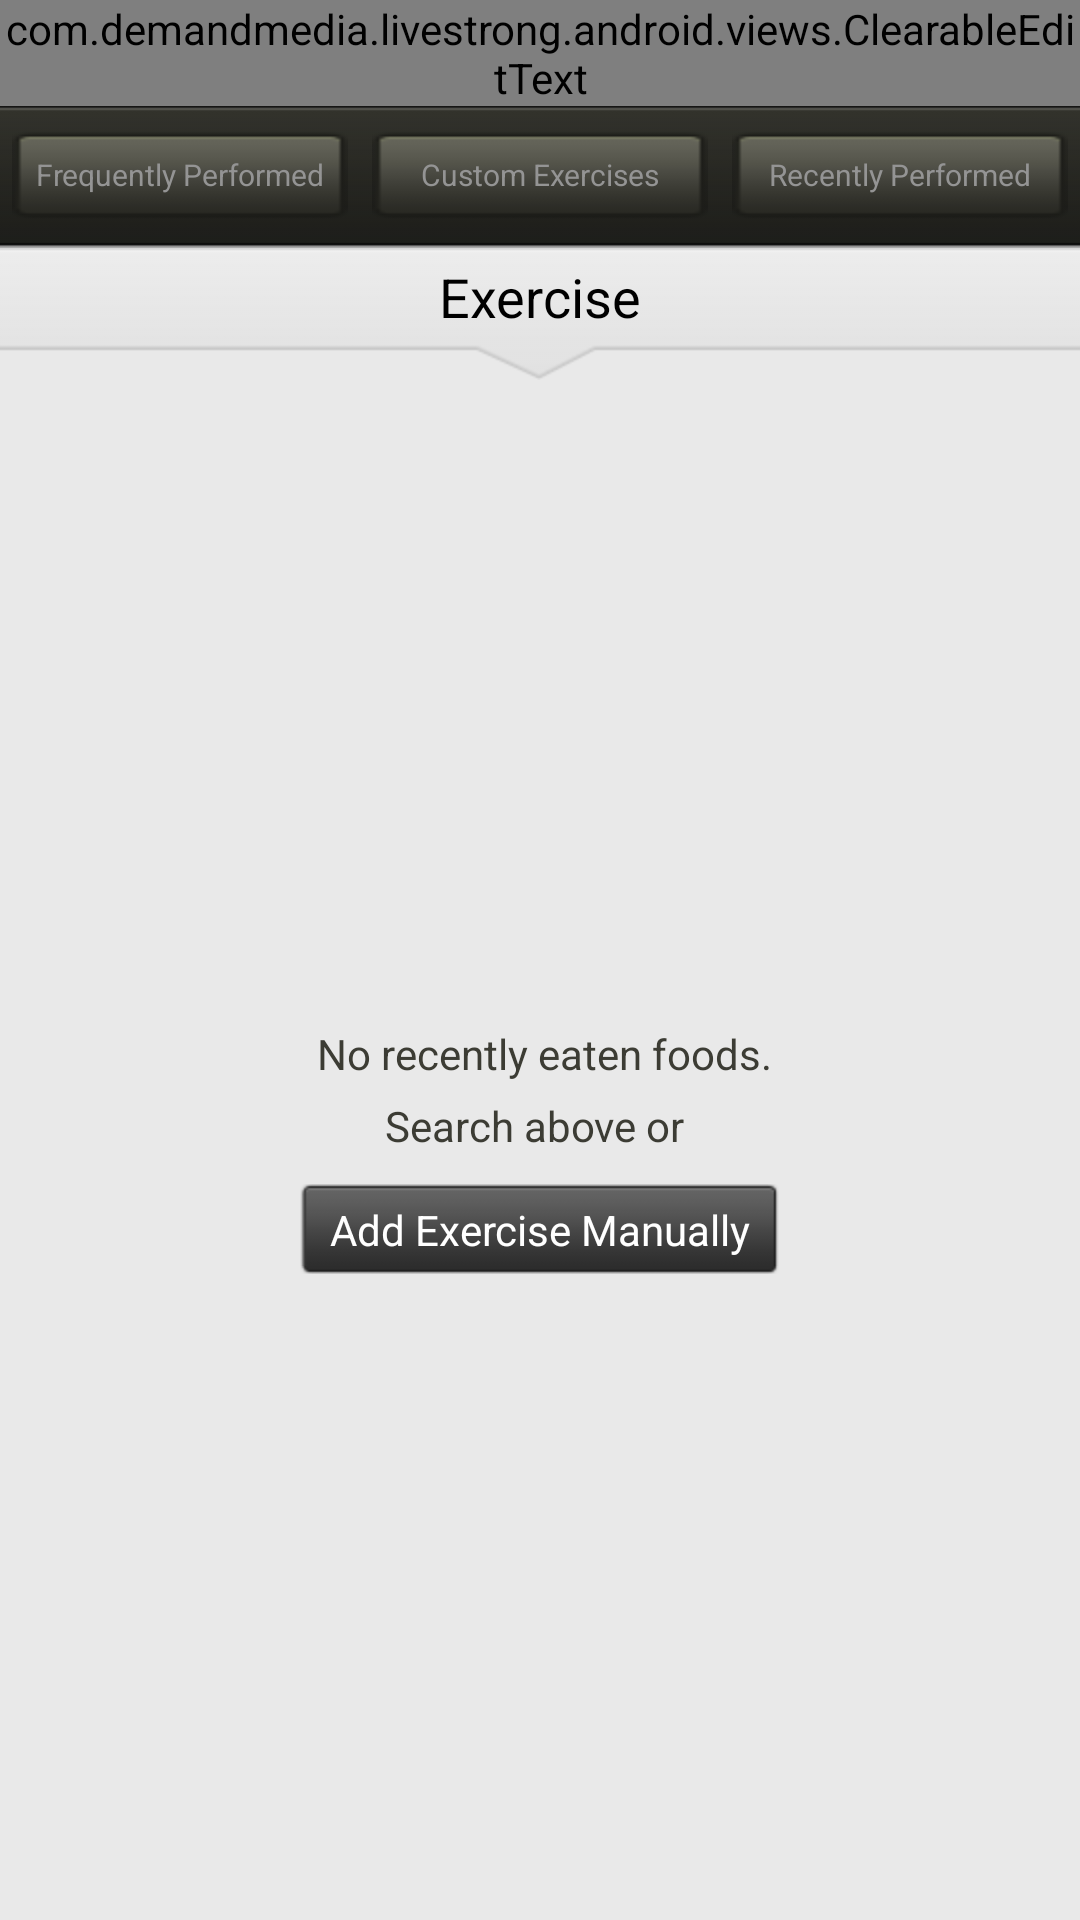

The Android layout XML behind this screen, and the referenced resources:
<!-- AndroidManifest.xml: application theme android:Theme.NoTitleBar -->
<!-- res/layout/activity_exercise_selector.xml -->
<?xml version="1.0" encoding="utf-8"?>
<LinearLayout xmlns:android="http://schemas.android.com/apk/res/android"
    android:layout_width="match_parent"
    android:layout_height="match_parent"
    android:orientation="vertical" android:background="@drawable/background_repeat">

    <LinearLayout
        android:layout_width="0px"
        android:layout_height="0px"
        android:focusable="true"
        android:focusableInTouchMode="true" >
    </LinearLayout>

	<com.demandmedia.livestrong.android.views.ClearableEditText
		android:id="@+id/edit_text_clearable"
		android:layout_width="fill_parent"
		android:layout_height="wrap_content" android:background="@color/black"/>
    




    <LinearLayout
        android:id="@+id/toolBarContainer"
        android:layout_width="match_parent"
        android:layout_height="wrap_content"
        android:orientation="vertical" >

        <RelativeLayout
            android:id="@+id/tool_bar"
            style="@style/black_toolbar"
            android:layout_width="fill_parent" >

            <LinearLayout
                android:id="@+id/linearLayout1"
                android:layout_width="match_parent"
                android:layout_height="wrap_content" android:weightSum="3">

                <LinearLayout
                    android:id="@+id/linearLayout2"
                    android:layout_width="fill_parent"
                    android:layout_height="wrap_content"
                    android:orientation="vertical" android:layout_weight="1">

                    <Button
                        android:id="@+id/frequentlyPerformedButton"
                        style="@style/black_toolbar_button"
                        android:layout_width="match_parent"
                        android:text="Frequently Performed" android:layout_marginLeft="4dp" android:layout_marginRight="4dp"/>
                </LinearLayout>

                <LinearLayout
                    android:id="@+id/LinearLayout01"
                    android:layout_width="fill_parent"
                    android:layout_height="wrap_content"
                    android:orientation="vertical" android:layout_weight="1">

                    <Button
                        android:id="@+id/customExercisesButton"
                        style="@style/black_toolbar_button"
                        android:layout_width="match_parent"
                        android:text="@string/custom_exercises" android:layout_marginLeft="4dp" android:layout_marginRight="4dp"/>

                </LinearLayout>

                <LinearLayout
                    android:id="@+id/linearLayout3"
                    android:layout_width="fill_parent"
                    android:layout_height="wrap_content"
                    android:orientation="vertical" android:layout_weight="1">

                    <Button
                        android:id="@+id/recentlyPerformedButton"
                        style="@style/black_toolbar_button"
                        android:layout_width="match_parent"
                        android:text="Recently Performed" android:layout_marginLeft="4dp" android:layout_marginRight="4dp"/>

                </LinearLayout>

            </LinearLayout>
        </RelativeLayout>

        <FrameLayout
            android:layout_width="match_parent"
            android:layout_height="wrap_content">

            <ImageView
                android:id="@+id/imageView1"
                android:layout_width="match_parent"
                android:layout_height="wrap_content"
                android:scaleType="fitXY"
                android:src="@drawable/header_arrow" />

            <TextView
                android:id="@+id/timeOfDayTextView"
                android:layout_width="wrap_content"
                android:layout_height="wrap_content"
                android:layout_gravity="center_horizontal"
                android:layout_marginTop="4dp"
                android:text="Exercise"
                android:textAppearance="?android:attr/textAppearanceLarge"
                android:textColor="@color/black"
                android:textSize="18dp" />
        </FrameLayout>

    </LinearLayout>

    <RelativeLayout
        android:layout_width="match_parent"
        android:layout_height="match_parent" >

        <ListView
            android:id="@+id/listView"
            android:layout_width="match_parent"
            android:layout_height="match_parent"
            android:fadingEdge="none" android:divider="@android:color/transparent">
        </ListView>

        <LinearLayout
            android:id="@+id/messageContainer"
            android:layout_width="wrap_content"
            android:layout_height="wrap_content"
            android:layout_centerHorizontal="true"
            android:layout_centerVertical="true"
            android:orientation="vertical" >

            <TextView
                android:id="@+id/messageTextView"
                android:layout_width="wrap_content"
                android:layout_height="wrap_content"
                android:layout_gravity="center"
                android:text=" No recently eaten foods."
                android:textColor="@color/dark_grey" />

            <TextView
                android:id="@+id/textView01"
                android:layout_width="wrap_content"
                android:layout_height="wrap_content"
                android:layout_gravity="center"
                android:layout_marginTop="5dp"
                android:text="Search above or "
                android:textColor="@color/dark_grey" />

            <Button
                android:id="@+id/addManualButton"
                android:layout_width="160dp"
                android:layout_height="30dp"
                android:layout_gravity="center_horizontal"
                android:layout_marginTop="10dp"
                android:background="@drawable/btn_black_selector"
                android:text="Add Exercise Manually"
                android:textColor="@color/white" />
        </LinearLayout>
    </RelativeLayout>

</LinearLayout>
<!-- resources referenced by this layout -->
<resources>
  <color name="black">#000000</color>
  <color name="dark_grey">#3c3c34</color>
  <color name="white">#FFFFFF</color>
  <!-- drawable background_repeat (drawable) -->
  <?xml version="1.0" encoding="utf-8"?>
  <bitmap xmlns:android="http://schemas.android.com/apk/res/android"
  	android:src="@drawable/background"
  	android:tileMode="repeat"
  	android:dither="true" />
  <!-- drawable btn_black_selector (drawable) -->
  <?xml version="1.0" encoding="utf-8"?>
  <selector xmlns:android="http://schemas.android.com/apk/res/android">
  	<item android:state_pressed="false" 
  		android:drawable="@drawable/btn_black_pressed" />
  
  	
  	<item android:state_pressed="true" 
  	    android:drawable="@drawable/btn_black" />
  </selector>
  <!-- drawable header_arrow: png bitmap (drawable-hdpi, 2085 bytes) -->
  <string name="custom_exercises">Custom Exercises</string>
  <style name="black_toolbar">
          <item name="android:layout_height">49dp</item>
          <item name="android:background">@drawable/toolbar_background</item>
          <item name="android:paddingBottom">0.0dp</item>
          <item name="android:layout_marginBottom">-2dp</item>
          <item name="android:paddingTop">8.0dp</item>
          <item name="android:orientation">horizontal</item>
      </style>
  <style name="black_toolbar_button">
          <item name="android:layout_marginLeft">8dp</item>
          <item name="android:layout_marginRight">8dp</item>
          <item name="android:layout_height">30dp</item>
          <item name="android:layout_width">90dp</item>
          <item name="android:layout_centerVertical">true</item>
          <item name="android:textSize">10dp</item>
          <item name="android:textColor">@drawable/toolbar_btn_text_color_selector</item>
          <item name="android:background">@drawable/toolbar_btn_background_selector</item>
          <item name="android:paddingLeft">3dp</item>
          <item name="android:paddingRight">3dp</item>
      </style>
  <!-- drawable background: jpg bitmap (drawable-hdpi, 1195 bytes) -->
  <!-- drawable toolbar_background: png bitmap (drawable-hdpi, 1897 bytes) -->
  <!-- drawable toolbar_btn_text_color_selector (drawable) -->
  <?xml version="1.0" encoding="UTF-8"?>
  <selector xmlns:android="http://schemas.android.com/apk/res/android">
  	<item android:state_pressed="true" android:color="@color/white" />
  	<item android:state_selected="true" android:color="@color/white" />
  	<item android:color="@color/toolbar_btn_unselected" />
  </selector>
  <!-- drawable toolbar_btn_background_selector (drawable) -->
  <?xml version="1.0" encoding="UTF-8"?>
  <selector xmlns:android="http://schemas.android.com/apk/res/android">
  	<item android:state_pressed="true" android:drawable="@drawable/btn_toolbar_on" />
  	<item android:state_selected="true" android:drawable="@drawable/btn_toolbar_on" />
  	<item android:drawable="@drawable/btn_toolbar" />
  </selector>
  <color name="toolbar_btn_unselected">#949494</color>
  <!-- drawable btn_toolbar_on: png bitmap (drawable-hdpi, 1286 bytes) -->
  <!-- drawable btn_toolbar: png bitmap (drawable-hdpi, 1407 bytes) -->
</resources>
